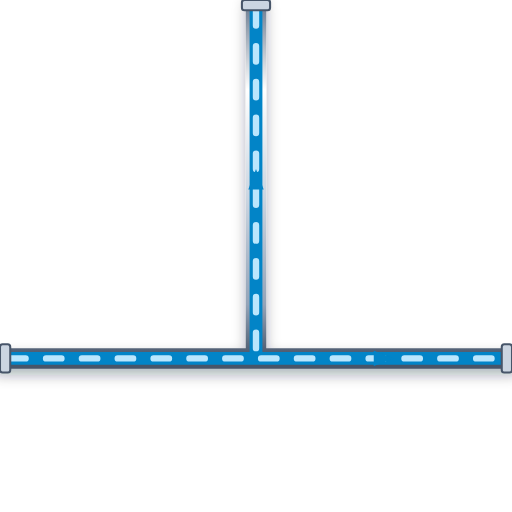
t = 0.00 s
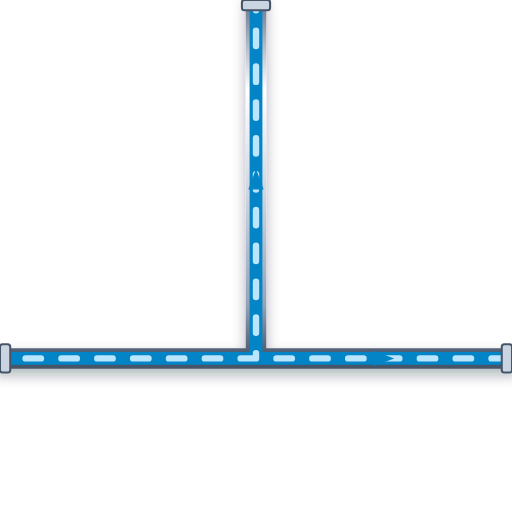
t = 0.20 s
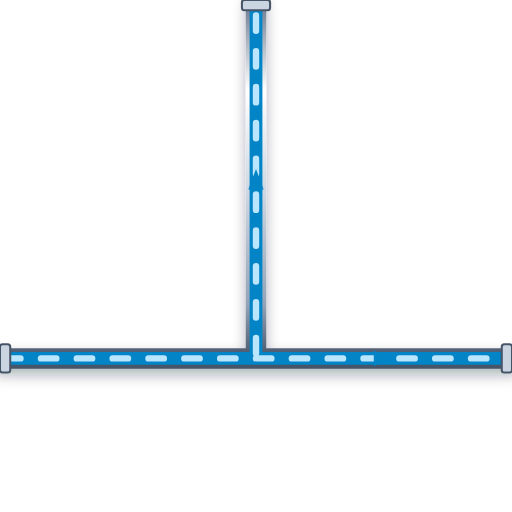
t = 0.40 s
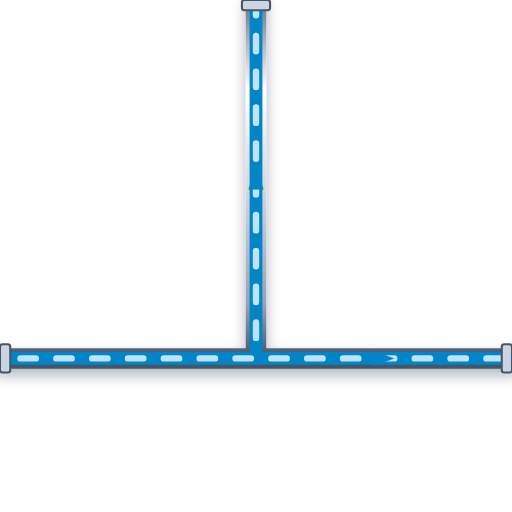
t = 0.60 s

The animated SVG that drew these frames (rendered in a browser with its animation timeline set to each time). Animation: 1 CSS @keyframes rule; one cycle of 0.80 s, repeats indefinitely.

<svg xmlns="http://www.w3.org/2000/svg" viewBox="0 0 200 200" width="200" height="200">
  <defs>
    <style>
      @keyframes p-flow-anim {
        from { stroke-dashoffset: 24; } to { stroke-dashoffset: 0; }
      }
      .anim-p-flow {
        stroke-dasharray: 6 8;
        animation: p-flow-anim 0.8s linear infinite;
      }
    </style>
    <filter id="ssPipeShadow" x="-15%" y="-15%" width="130%" height="130%">
      <feDropShadow dx="0" dy="2.5" stdDeviation="2.5" flood-color="#0f172a" flood-opacity="0.32" />
    </filter>
    <linearGradient id="ssPipeGradH" x1="0%" y1="0%" x2="0%" y2="100%">
      <stop offset="0%" stop-color="#64748b" /><stop offset="25%" stop-color="#ffffff" />
      <stop offset="55%" stop-color="#cbd5e1" /><stop offset="85%" stop-color="#94a3b8" /><stop offset="100%" stop-color="#475569" />
    </linearGradient>
  </defs>

  <!-- Stainless Steel 316 Outer Casing (8px with 3D Drop Shadow) -->
  <path d="M 0 140 L 200 140 M 100 140 L 100 0" stroke="url(#ssPipeGradH)" stroke-width="8" fill="none" stroke-linecap="round" stroke-linejoin="round" filter="url(#ssPipeShadow)"/>

  <!-- Process Fluid Core (5px) -->
  <path d="M 0 140 L 200 140 M 100 140 L 100 0" stroke="#0284C7" stroke-width="5" fill="none" stroke-linecap="round" stroke-linejoin="round"/>

  <!-- Animated Fluid Flow Stream Dashes (2.5px) -->
  <path d="M 0 140 L 200 140 M 100 140 L 100 0" stroke="#BAE6FD" stroke-width="2.5" fill="none" stroke-linejoin="round" stroke-linecap="round" class="anim-p-flow"/>

  <!-- Directional Flow Arrow -->
  <polygon points="146,137 154,140 146,143" fill="#0284C7" /> <polygon points="97,74 100,66 103,74" fill="#0284C7" />

  <!-- ANSI Flange Connection Collars -->
  <rect x="0" y="134.5" width="4" height="11" rx="1" fill="#cbd5e1" stroke="#475569" stroke-width="0.8"/>
  <rect x="196" y="134.5" width="4" height="11" rx="1" fill="#cbd5e1" stroke="#475569" stroke-width="0.8"/>
  <rect x="94.5" y="0" width="11" height="4" rx="1" fill="#cbd5e1" stroke="#475569" stroke-width="0.8"/>
</svg>
